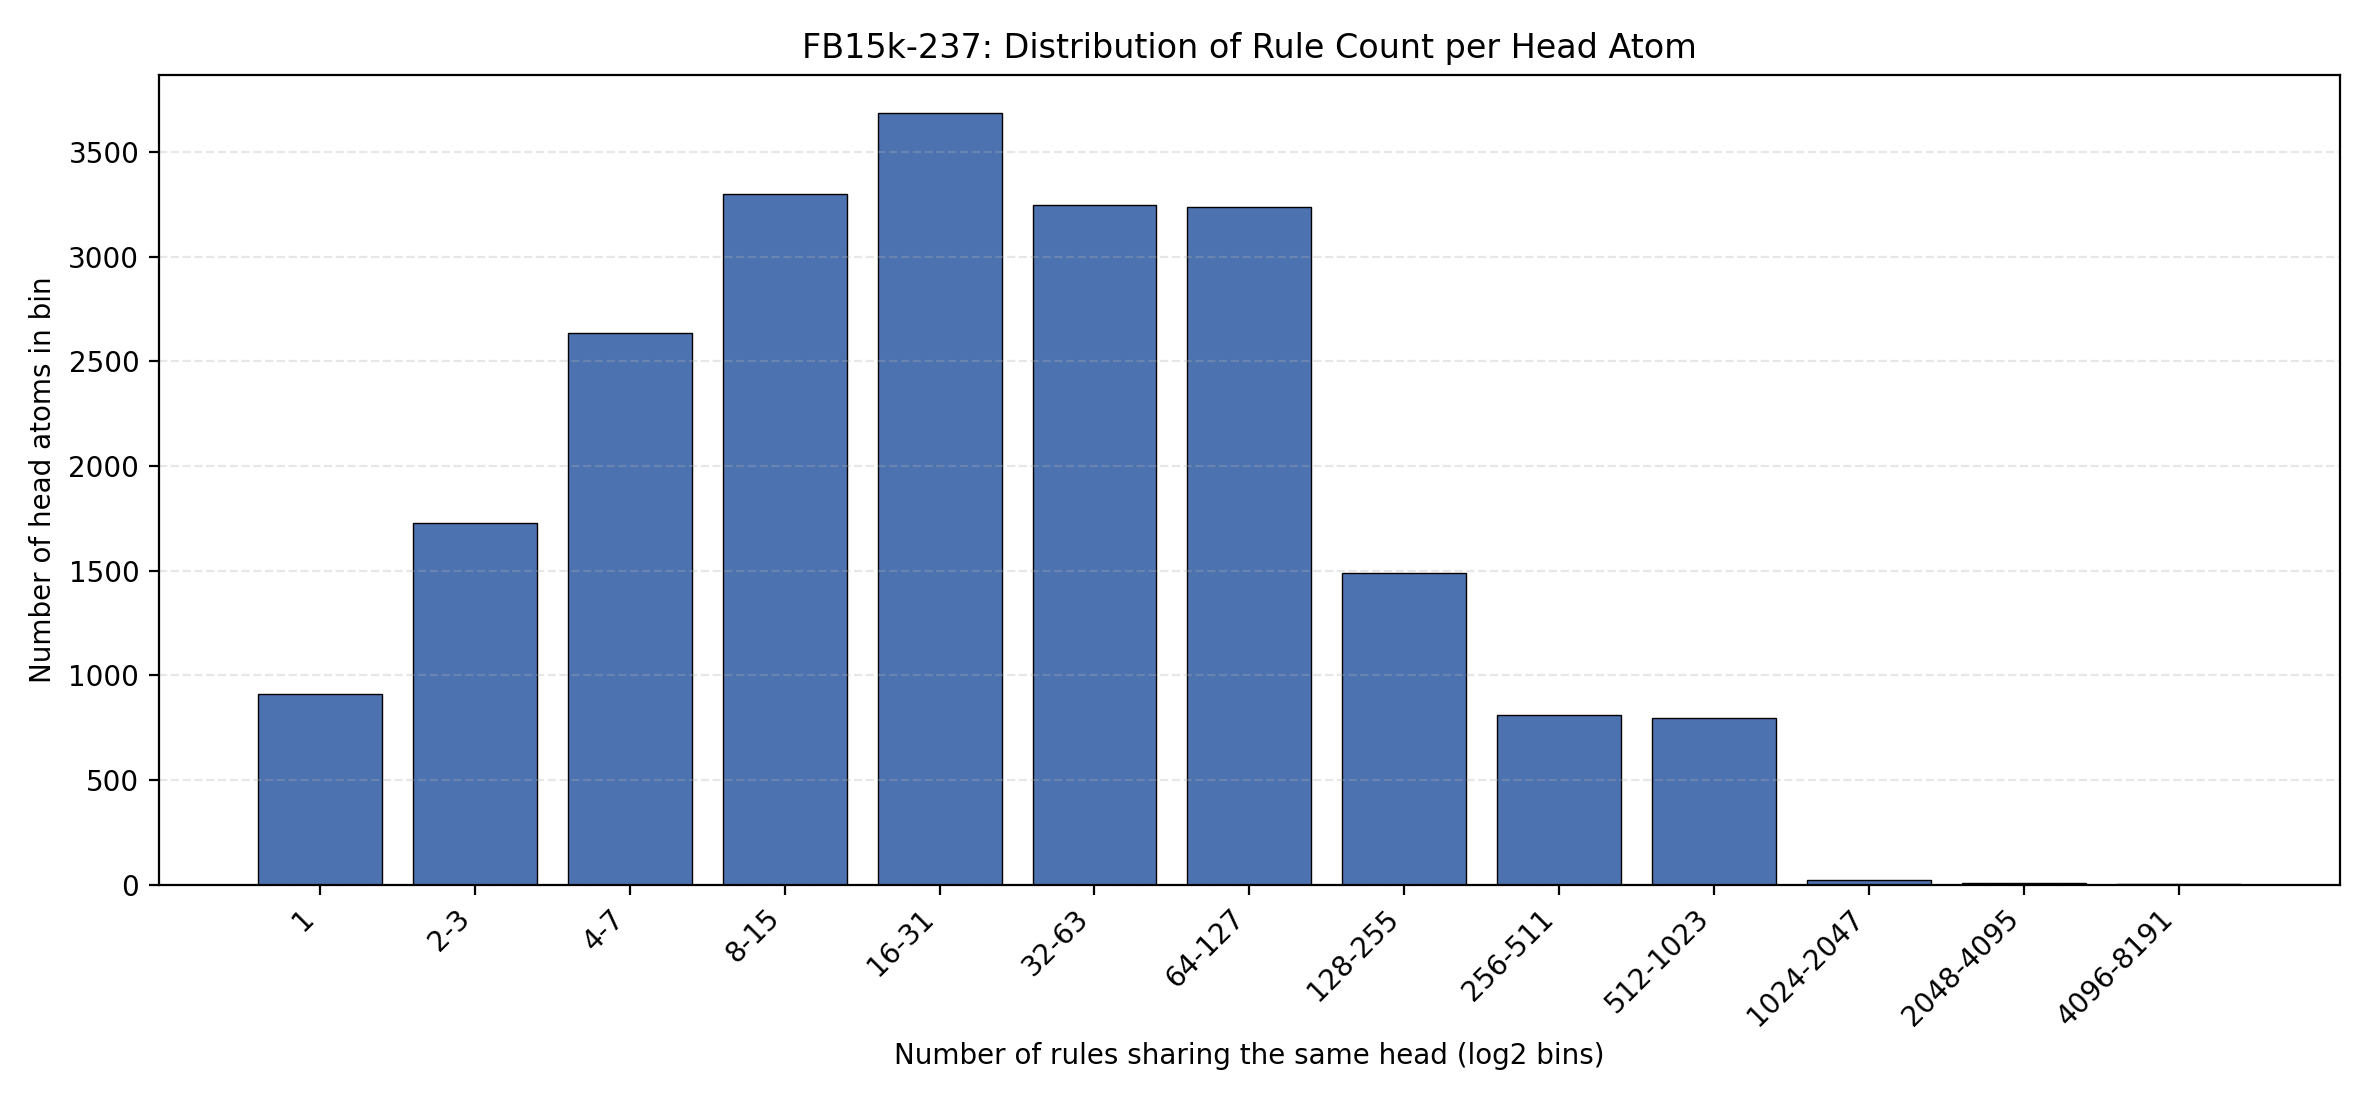

The data file committed next to this chart (first rows):
bin, head_atom_count
1, 911
2-3, 1729
4-7, 2635
8-15, 3300
16-31, 3685
32-63, 3246
64-127, 3237
128-255, 1488
256-511, 809
512-1023, 796
1024-2047, 24
2048-4095, 8
4096-8191, 4
